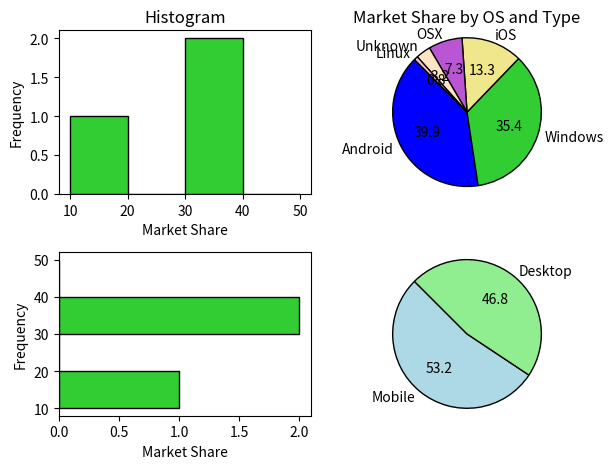

Generate this figure with matplotlib:
#Day 29 Pie Charts, Percentages, Subplots
#Pie charts show a percentage of the whole when displayed
#Data courtesy of [http://gs.statcounter.com/os-market-share]

import matplotlib.pyplot as plt
from pylab import *

OSlabels='Android','Windows','iOS','OSX','Unknown','Linux'              #this sets our labels for the charts
market_share=[39.89,35.41,13.28,7.35,3.23,.84]                          #*note: Unknown changed to 3.23 to account for                
colors=['blue','limegreen','khaki','mediumorchid','bisque','pink']               #difference in values

mobile = 39.89 + 13.28
desktop = 35.41 + 7.35 + 3.23 + .84

TYPElabels ='Mobile','Desktop'
market_shareType = [mobile, desktop]
colorsType = ['lightblue','lightgreen']

wedgeoutline ={"edgecolor": "black","linewidth": 1,"linestyle": "solid", "antialiased": True}
class Statistical_Data:
    pass

plots = arange(0.0,17.0,1)                                              #size of the plots

plt.figure("OS Use by %, 2019")                                         #main window

histogram = subplot(2,2,1)                                              #top left
bins = [10,20,30,40,50]
plt.hist(market_share,bins,edgecolor='black',histtype='bar',rwidth=1,color='limegreen')
plt.xlabel("Market Share")
plt.ylabel("Frequency")
plt.title('Histogram')

    
pie = subplot(2,2,2)                                                    #top right
plt.pie(market_share,wedgeprops=wedgeoutline,labels=OSlabels,colors=colors,autopct='%1.1f',startangle=135)
plt.axis('equal')
plt.title('Market Share by OS and Type')

subplot(2,2,3)                                                          #bottom left
plt.figure("OS Use by %, 2019")
bins = [10,20,30,40,50]
plt.hist(market_share,bins,edgecolor='black',histtype='bar',rwidth=1,color='limegreen',orientation='horizontal')
plt.xlabel("Market Share")
plt.ylabel("Frequency")
#plt.title('Histogram')

subplot(2,2,4)                                                          #bottom right
plt.pie(market_shareType,wedgeprops=wedgeoutline,labels=TYPElabels,colors=colorsType,autopct='%1.1f',startangle=135)
plt.axis('equal')
#plt.title('Market Share')
plt.tight_layout()
plt.axis('equal')
plt.show()
